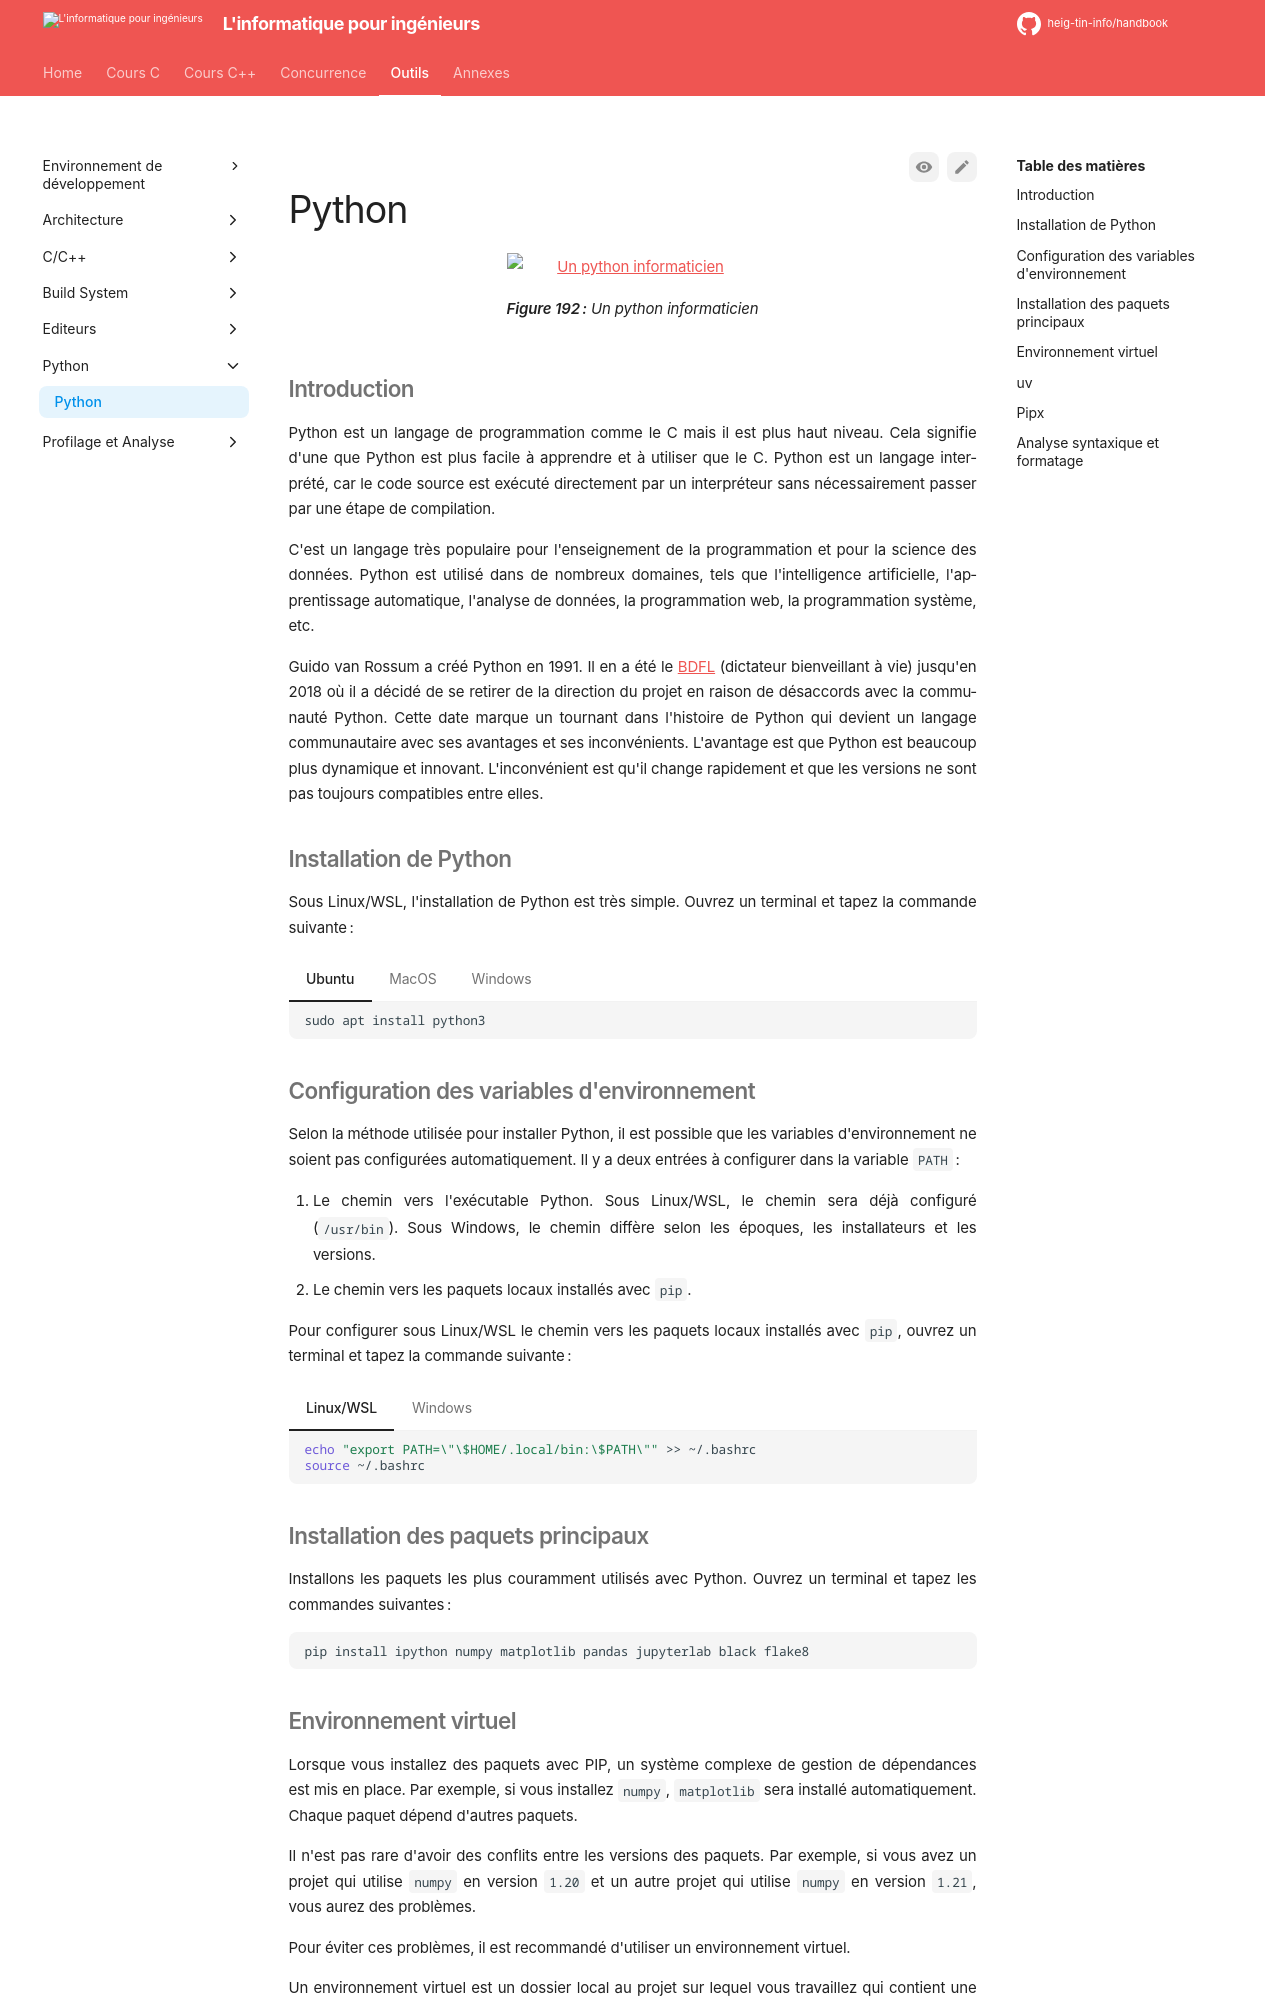

repository: heig-tin-info/handbook · page: tools/python/python/index.html · generator: mkdocs

# Python

![Un python informaticien](/assets/images/python.png)

Figure: Un python informaticien {#fig:python}

## Introduction

Python est un langage de programmation comme le C mais il est plus haut niveau. Cela signifie d'une que Python est plus facile à apprendre et à utiliser que le C. Python est un langage interprété, car le code source est exécuté directement par un interpréteur sans nécessairement passer par une étape de compilation.

C'est un langage très populaire pour l'enseignement de la programmation et pour la science des données. Python est utilisé dans de nombreux domaines, tels que l'intelligence artificielle, l'apprentissage automatique, l'analyse de données, la programmation web, la programmation système, etc.

Guido van Rossum a créé Python en 1991. Il en a été le [BDFL](https://fr.wikipedia.org/wiki/Benevolent_dictator_for_life) (dictateur bienveillant à vie) jusqu'en 2018 où il a décidé de se retirer de la direction du projet en raison de désaccords avec la communauté Python. Cette date marque un tournant dans l'histoire de Python qui devient un langage communautaire avec ses avantages et ses inconvénients. L'avantage est que Python est beaucoup plus dynamique et innovant. L'inconvénient est qu'il change rapidement et que les versions ne sont pas toujours compatibles entre elles.

## Installation de Python

Sous Linux/WSL, l'installation de Python est très simple. Ouvrez un terminal et tapez la commande suivante :

=== "Ubuntu"

    ```bash
    sudo apt install python3
    ```

=== "MacOS"

    ```bash
    brew install python3
    ```

=== "Windows"

    ```powershell
    winget install -e --id Python.Python.3.12
    ```

    Sous Windows, vous devez choisir la version de Python que vous souhaitez installer. Il est recommandé d'installer la version `3.12` de Python. Utilisez le gestionnaire de paquets `winget` pour installer Python.

## Configuration des variables d'environnement

Selon la méthode utilisée pour installer Python, il est possible que les variables d'environnement ne soient pas configurées automatiquement. Il y a deux entrées à configurer dans la variable `PATH` :

1. Le chemin vers l'exécutable Python. Sous Linux/WSL, le chemin sera déjà configuré (`/usr/bin`). Sous Windows, le chemin diffère selon les époques, les installateurs et les versions.
2. Le chemin vers les paquets locaux installés avec `pip`.

Pour configurer sous Linux/WSL le chemin vers les paquets locaux installés avec `pip`, ouvrez un terminal et tapez la commande suivante :

=== "Linux/WSL"

    ```bash
    echo "export PATH=\"\$HOME/.local/bin:\$PATH\"" >> ~/.bashrc
    source ~/.bashrc
    ```

=== "Windows"

    Sous Windows, c'est plus compliqué. Selon l'installation de Python vous devez identifier le chemin vers le dossier `Scripts` qui contient les exécutables Python installés avec `pip`.

    Les conventions évoluent avec le temps. Voici un chemin possible :

    ```text
    C:\Users\username\AppData\Local\Programs\Python\Python3x\Scripts
    ```

## Installation des paquets principaux

Installons les paquets les plus couramment utilisés avec Python. Ouvrez un terminal et tapez les commandes suivantes :

```bash
pip install ipython numpy matplotlib pandas jupyterlab black flake8
```
